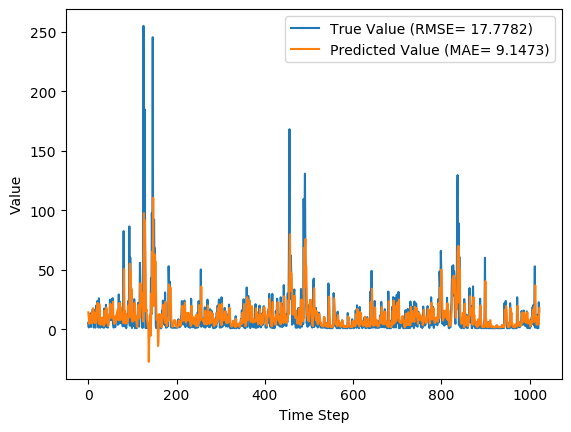

The table this chart was drawn from, first rows:
y_true, y_pred, y_true_scaled, y_pred_scaled
5.5, 14.29, 0.01658, 0.04899
1.65, 10.08, 0.002395, 0.03348
13.02, 4.587, 0.04429, 0.01322
5.7, 12.21, 0.01732, 0.04132
6.18, 7.297, 0.01909, 0.02321
9.32, 7.602, 0.03066, 0.02433
1.97, 9.054, 0.003574, 0.02968
13.98, 5.219, 0.04783, 0.01555
8.47, 14.59, 0.02753, 0.05008
14.78, 9.417, 0.05078, 0.03102
16.84, 16.59, 0.05837, 0.05744
13.13, 17.75, 0.0447, 0.06172
1.63, 14.7, 0.002322, 0.0505
2.31, 5.615, 0.004827, 0.01701
16.29, 5.902, 0.05634, 0.01806
2.74, 13.77, 0.006412, 0.04706
1.39, 5.616, 0.001437, 0.01701
6.25, 5.355, 0.01935, 0.01605
20.05, 6.166, 0.0702, 0.01904
9.26, 16.83, 0.03044, 0.05833
23.65, 11.68, 0.08347, 0.03934
5.89, 22.29, 0.01802, 0.07847
14.95, 11.17, 0.05141, 0.03746
1.56, 16.64, 0.002064, 0.05765
26.14, 4.742, 0.09264, 0.01379
14.42, 21.09, 0.04945, 0.07404
2.18, 14.73, 0.004348, 0.0506
1.43, 7.51, 0.001585, 0.02399
9.58, 3.79, 0.03162, 0.01028
6.36, 8.732, 0.01975, 0.02849
2.59, 9.009, 0.005859, 0.02951
6.94, 6.23, 0.02189, 0.01927
1.91, 9.955, 0.003353, 0.033
1.79, 4.568, 0.002911, 0.01315
1.74, 5.267, 0.002727, 0.01572
1.42, 2.917, 0.001548, 0.007065
17.45, 5.337, 0.06062, 0.01598
1.83, 15.8, 0.003059, 0.05452
13.74, 4.776, 0.04695, 0.01391
3.21, 12.87, 0.008144, 0.04373
20.66, 5.825, 0.07245, 0.01778
5.03, 18.2, 0.01485, 0.06338
2.0, 7.279, 0.003685, 0.02314
7.15, 6.062, 0.02266, 0.01865
1.42, 7.071, 0.001548, 0.02237
4.66, 2.94, 0.01349, 0.007147
11.28, 5.27, 0.03788, 0.01573
11.79, 9.544, 0.03976, 0.03148
7.58, 12.61, 0.02425, 0.04278
24.95, 9.412, 0.08826, 0.031
13.32, 21.48, 0.0454, 0.07548
8.64, 14.36, 0.02815, 0.04922
7.64, 13.84, 0.02447, 0.04732
24.97, 9.831, 0.08833, 0.03254
10.51, 20.23, 0.03504, 0.07087
26.24, 12.25, 0.09301, 0.04146
4.25, 23.22, 0.01198, 0.08189
1.55, 8.192, 0.002027, 0.0265
1.72, 6.915, 0.002653, 0.0218
4.05, 4.614, 0.01124, 0.01332
... 963 more rows
